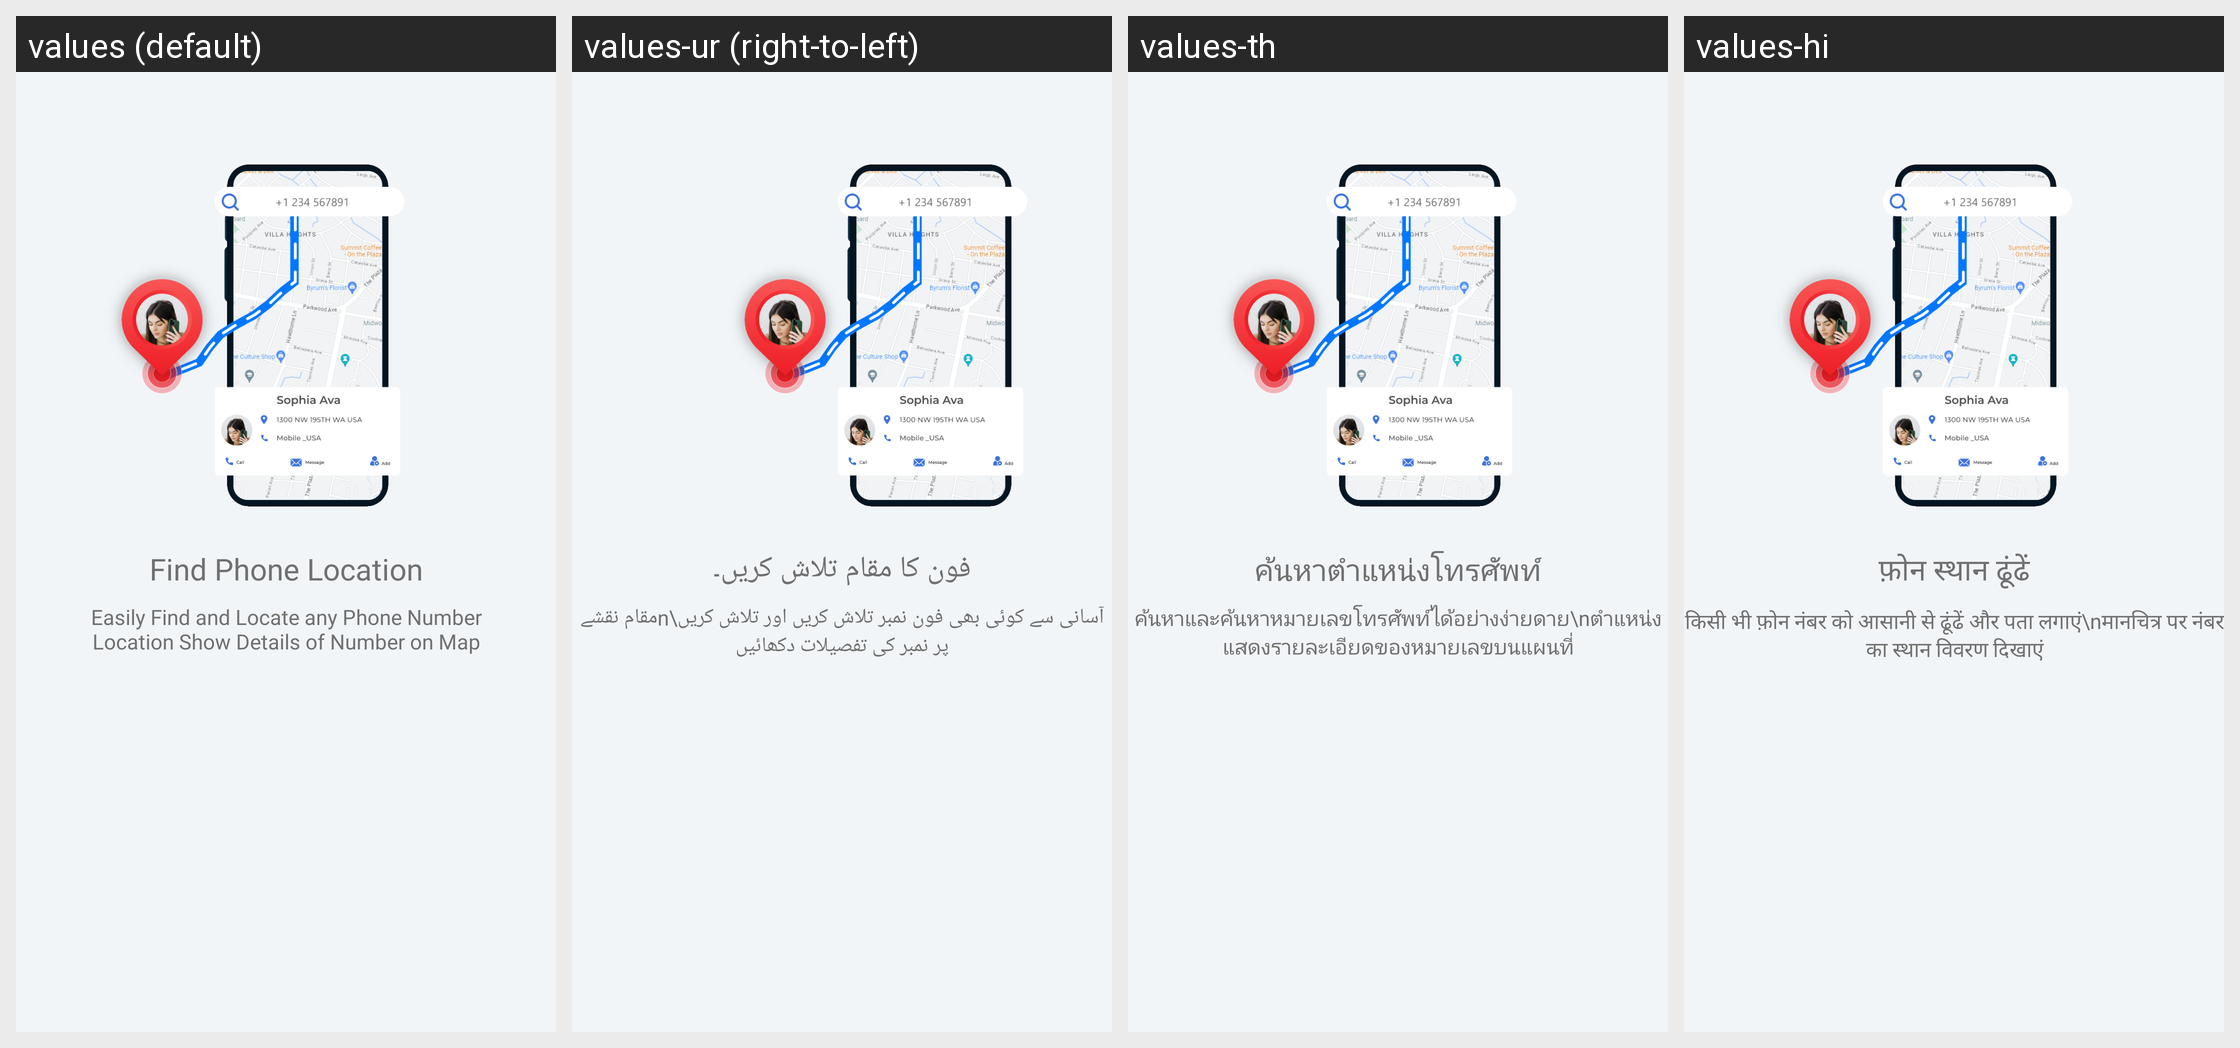

Here is an Android app screen in its default locale and in the app's own translations. Write out the translated-string differences for the strings that appear on this screen.
Android screen res/layout/welcome_slide1.xml rendered under 4 locales, left to right: values (default), values-ur (right-to-left), values-th, values-hi. Device: Nexus 5 (rendered at 1080×1920; each locale shown at half size, 540×960, under a caption strip naming it); theme Base.Theme.PhoneNumberLocator.
Other locales in the repository, not shown: values-af, values-ar, values-de, values-es, values-fr, values-in, values-ja, values-ko, values-pt, values-ru, values-vi, values-zh.
Strings drawn on this screen, with the default value and each locale's value (text and hints the layout hard-codes, and strings that could not be matched under every locale, appear in the picture but are not listed):

slide_1_title
  values: Find Phone Location
  values-ur: فون کا مقام تلاش کریں۔
  values-th: ค้นหาตำแหน่งโทรศัพท์
  values-hi: फ़ोन स्थान ढूंढें

slide_1_desc
  values: Easily Find and Locate any Phone Number
      Location Show Details of Number on Map
  values-ur: آسانی سے کوئی بھی فون نمبر تلاش کریں اور تلاش کریں\nمقام نقشے پر نمبر کی تفصیلات دکھائیں
  values-th: ค้นหาและค้นหาหมายเลขโทรศัพท์ได้อย่างง่ายดาย\nตำแหน่งแสดงรายละเอียดของหมายเลขบนแผนที่
  values-hi: किसी भी फ़ोन नंबर को आसानी से ढूंढें और पता लगाएं\nमानचित्र पर नंबर का स्थान विवरण दिखाएं
